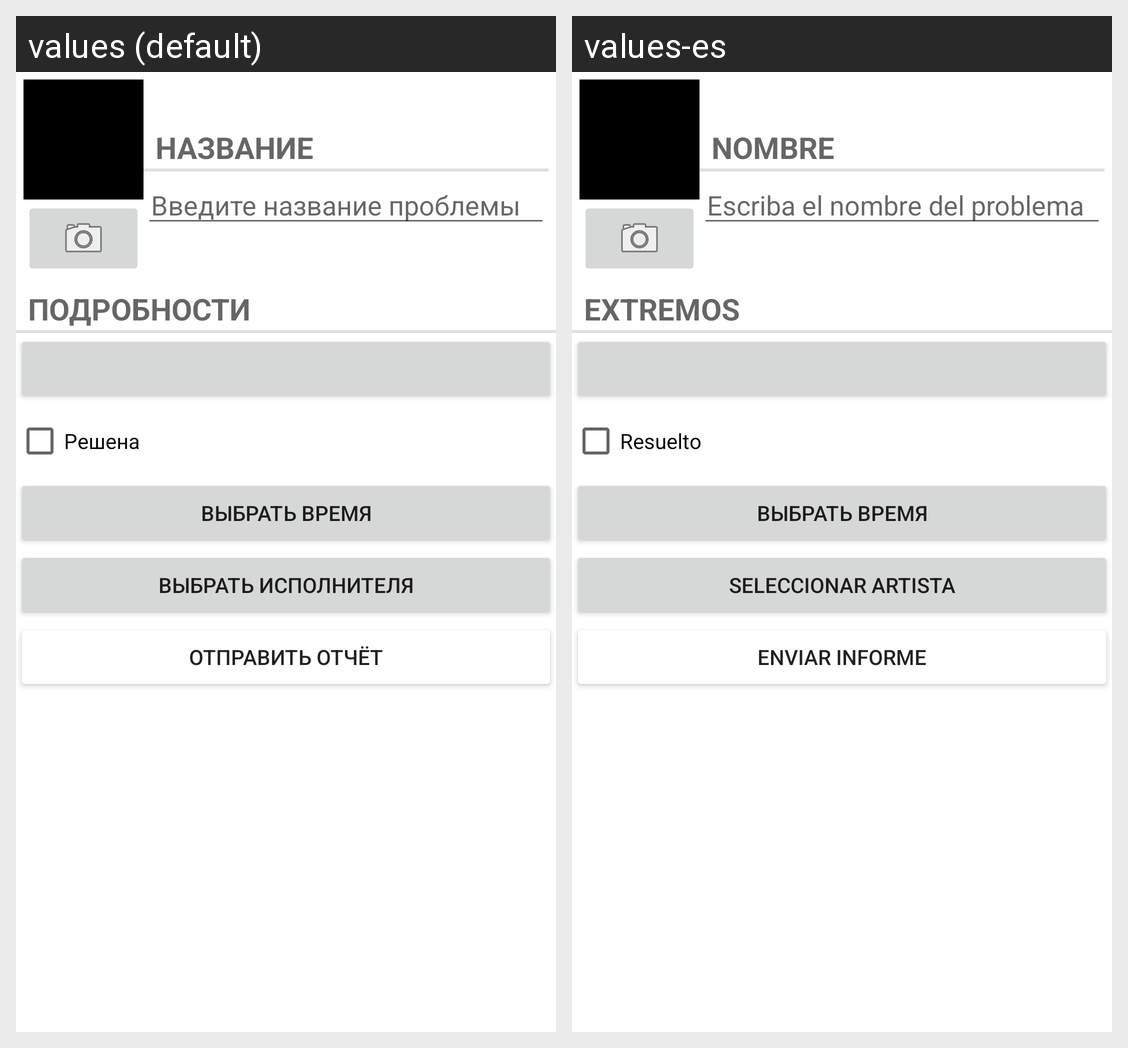

The Android screen above is rendered under two locales of the same app. Produce the string resources it draws, with the default and per-locale values.
Android screen res/layout/fragment_problem.xml rendered under 2 locales, left to right: values (default), values-es. Device: Nexus 5 (rendered at 1080×1920; each locale shown at half size, 540×960, under a caption strip naming it); theme Theme.MoscowProblems.
Strings drawn on this screen, with the default value and each locale's value (text and hints the layout hard-codes, and strings that could not be matched under every locale, appear in the picture but are not listed):

string_title_text
  values: Название
  values-es: Nombre

string_title_hint
  values: Введите название проблемы
  values-es: Escriba el nombre del problema

string_details_text
  values: Подробности
  values-es: Extremos

string_solved_text
  values: Решена
  values-es: Resuelto

string_button_choose_executor
  values: Выбрать исполнителя
  values-es: Seleccionar artista

string_button_send_report
  values: Отправить отчёт
  values-es: Enviar informe
